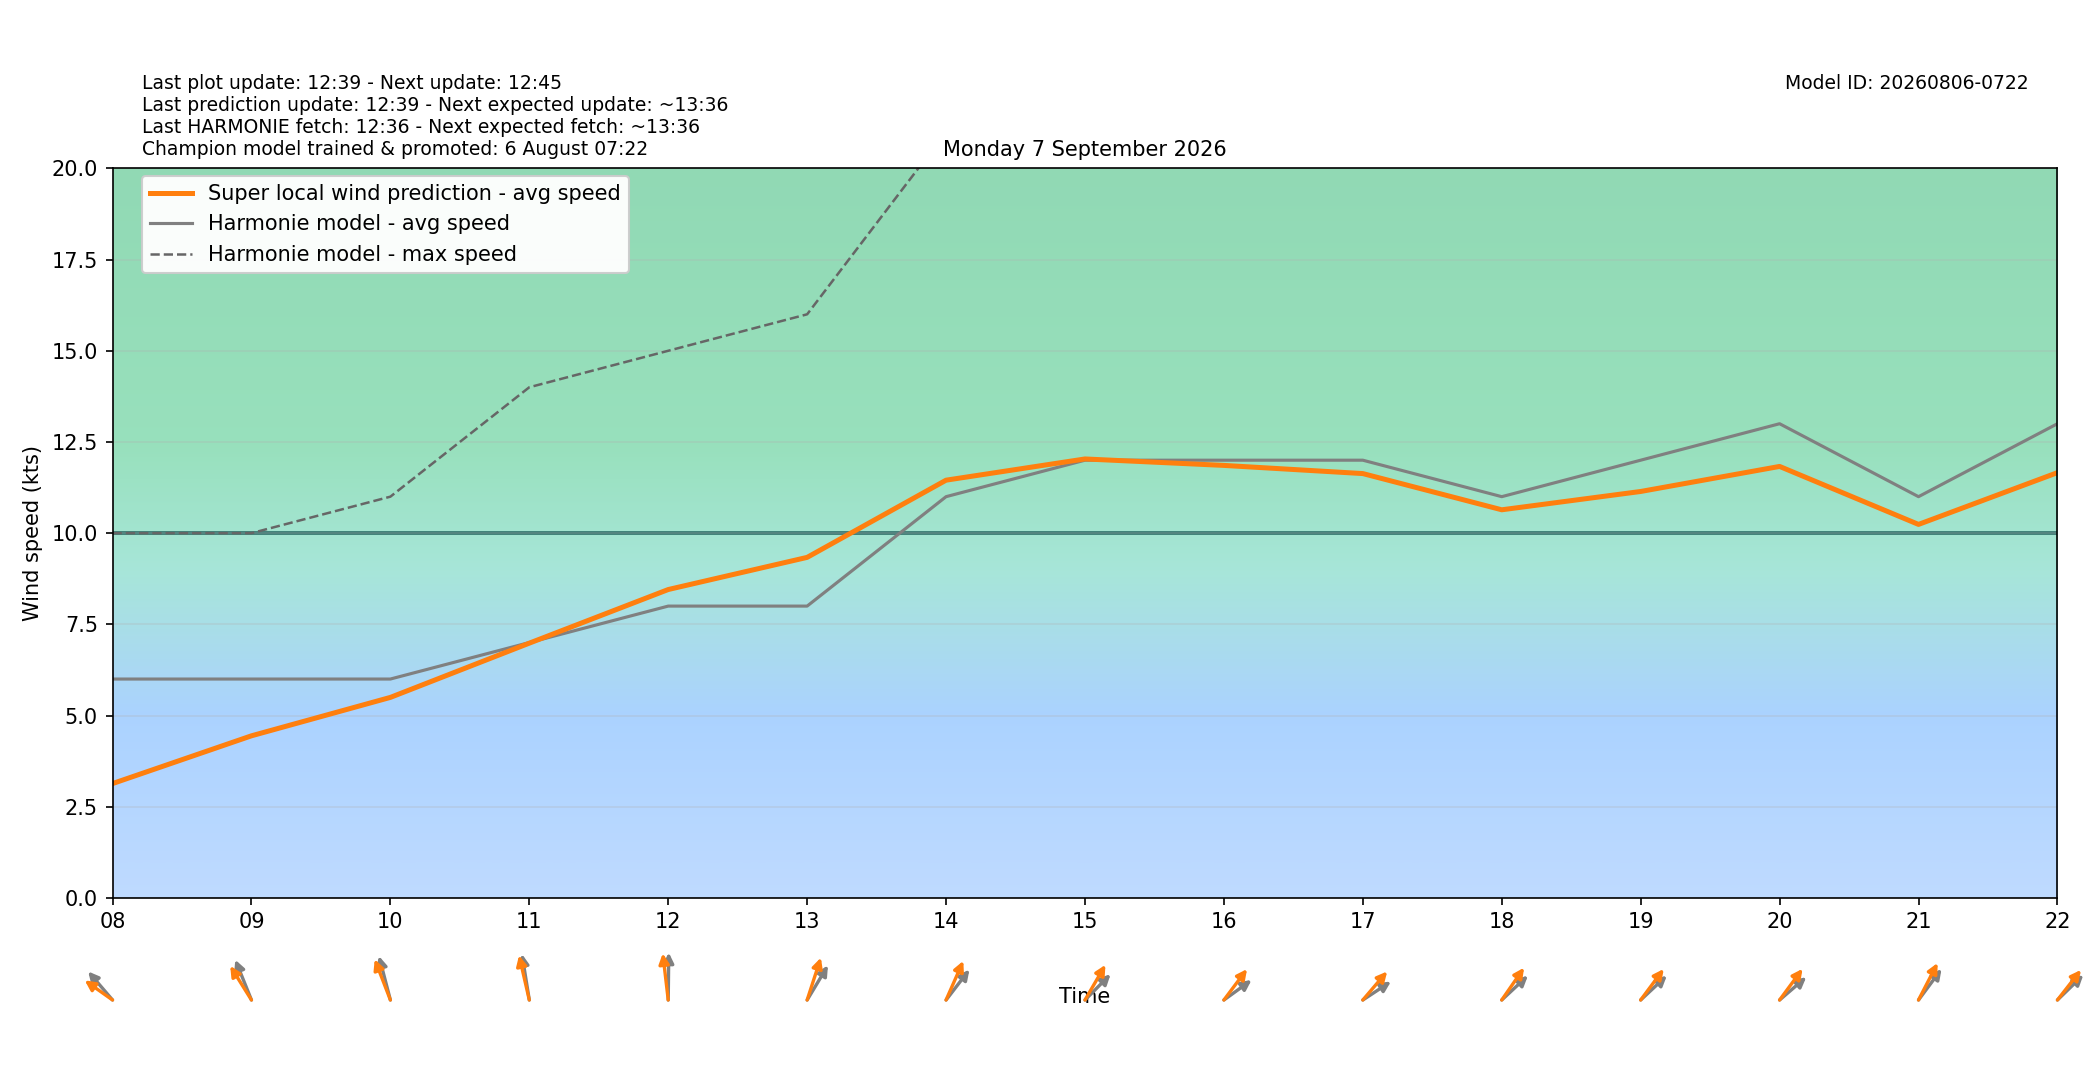

Data behind this chart, as committed beside it:
target_time_utc, target_time_local, hour_utc, hour_local, forecast_wind_speed, forecast_wind_min, forecast_wind_max, lstm_pred_wind_speed, delta_speed_lstm_minus_forecast, forecast_wind_dir_deg, lstm_pred_wind_dir_deg, delta_dir_lstm_minus_forecast
2026-09-06T22:00:00Z, 2026-09-07T00:00:00+0200, 22, 00, 6.0, 6.0, 9.0, 2.693, -3.307, 139.0, 133.5, -5.471
2026-09-06T23:00:00Z, 2026-09-07T01:00:00+0200, 23, 01, 5.0, 5.0, 9.0, 2.401, -2.599, 139.0, 133.2, -5.835
2026-09-07T00:00:00Z, 2026-09-07T02:00:00+0200, 00, 02, 4.0, 4.0, 8.0, 2.002, -1.998, 136.0, 129, -7.044
2026-09-07T01:00:00Z, 2026-09-07T03:00:00+0200, 01, 03, 3.0, 3.0, 7.0, 2.034, -0.9662, 153.0, 145.4, -7.579
2026-09-07T02:00:00Z, 2026-09-07T04:00:00+0200, 02, 04, 3.0, 3.0, 5.0, 1.285, -1.715, 114.0, 106, -8.038
2026-09-07T03:00:00Z, 2026-09-07T05:00:00+0200, 03, 05, 4.0, 4.0, 6.0, 1.599, -2.401, 118.0, 107.6, -10.39
2026-09-07T04:00:00Z, 2026-09-07T06:00:00+0200, 04, 06, 5.0, 5.0, 7.0, 1.664, -3.336, 106.0, 97.98, -8.022
2026-09-07T05:00:00Z, 2026-09-07T07:00:00+0200, 05, 07, 5.0, 5.0, 8.0, 2.275, -2.725, 120.0, 109.2, -10.82
2026-09-07T06:00:00Z, 2026-09-07T08:00:00+0200, 06, 08, 6.0, 6.0, 10.0, 3.134, -2.866, 127.0, 114.5, -12.47
2026-09-07T07:00:00Z, 2026-09-07T09:00:00+0200, 07, 09, 6.0, 6.0, 10.0, 4.443, -1.557, 148.0, 135.9, -12.05
2026-09-07T08:00:00Z, 2026-09-07T10:00:00+0200, 08, 10, 6.0, 6.0, 11.0, 5.497, -0.5034, 158.0, 149.2, -8.808
2026-09-07T09:00:00Z, 2026-09-07T11:00:00+0200, 09, 11, 7.0, 7.0, 14.0, 6.984, -0.01633, 166.0, 160.4, -5.633
2026-09-07T10:00:00Z, 2026-09-07T12:00:00+0200, 10, 12, 8.0, 8.0, 15.0, 8.454, 0.4539, 181.0, 169.7, -11.28
2026-09-07T11:00:00Z, 2026-09-07T13:00:00+0200, 11, 13, 8.0, 8.0, 16.0, 9.336, 1.336, 223.0, 206.7, -16.27
2026-09-07T12:00:00Z, 2026-09-07T14:00:00+0200, 12, 14, 11.0, 11.0, 21.0, 11.45, 0.4522, 230.0, 214.4, -15.63
2026-09-07T13:00:00Z, 2026-09-07T15:00:00+0200, 13, 15, 12.0, 12.0, 22.0, 12.03, 0.03407, 237.0, 222.1, -14.93
2026-09-07T14:00:00Z, 2026-09-07T16:00:00+0200, 14, 16, 12.0, 12.0, 23.0, 11.86, -0.1428, 245.0, 229.3, -15.73
2026-09-07T15:00:00Z, 2026-09-07T17:00:00+0200, 15, 17, 12.0, 12.0, 24.0, 11.63, -0.3669, 247.0, 232.9, -14.06
2026-09-07T16:00:00Z, 2026-09-07T18:00:00+0200, 16, 18, 11.0, 11.0, 23.0, 10.64, -0.3598, 239.0, 227, -11.97
2026-09-07T17:00:00Z, 2026-09-07T19:00:00+0200, 17, 19, 12.0, 12.0, 22.0, 11.14, -0.8577, 239.0, 229.1, -9.906
2026-09-07T18:00:00Z, 2026-09-07T20:00:00+0200, 18, 20, 13.0, 13.0, 24.0, 11.83, -1.171, 241.0, 228.8, -12.17
2026-09-07T19:00:00Z, 2026-09-07T21:00:00+0200, 19, 21, 11.0, 11.0, 24.0, 10.24, -0.7606, 229.0, 218.6, -10.36
2026-09-07T20:00:00Z, 2026-09-07T22:00:00+0200, 20, 22, 13.0, 13.0, 24.0, 11.66, -1.341, 238.0, 230.6, -7.432
2026-09-07T21:00:00Z, 2026-09-07T23:00:00+0200, 21, 23, 13.0, 13.0, 24.0, 11.64, -1.358, 235.0, 226.8, -8.2
